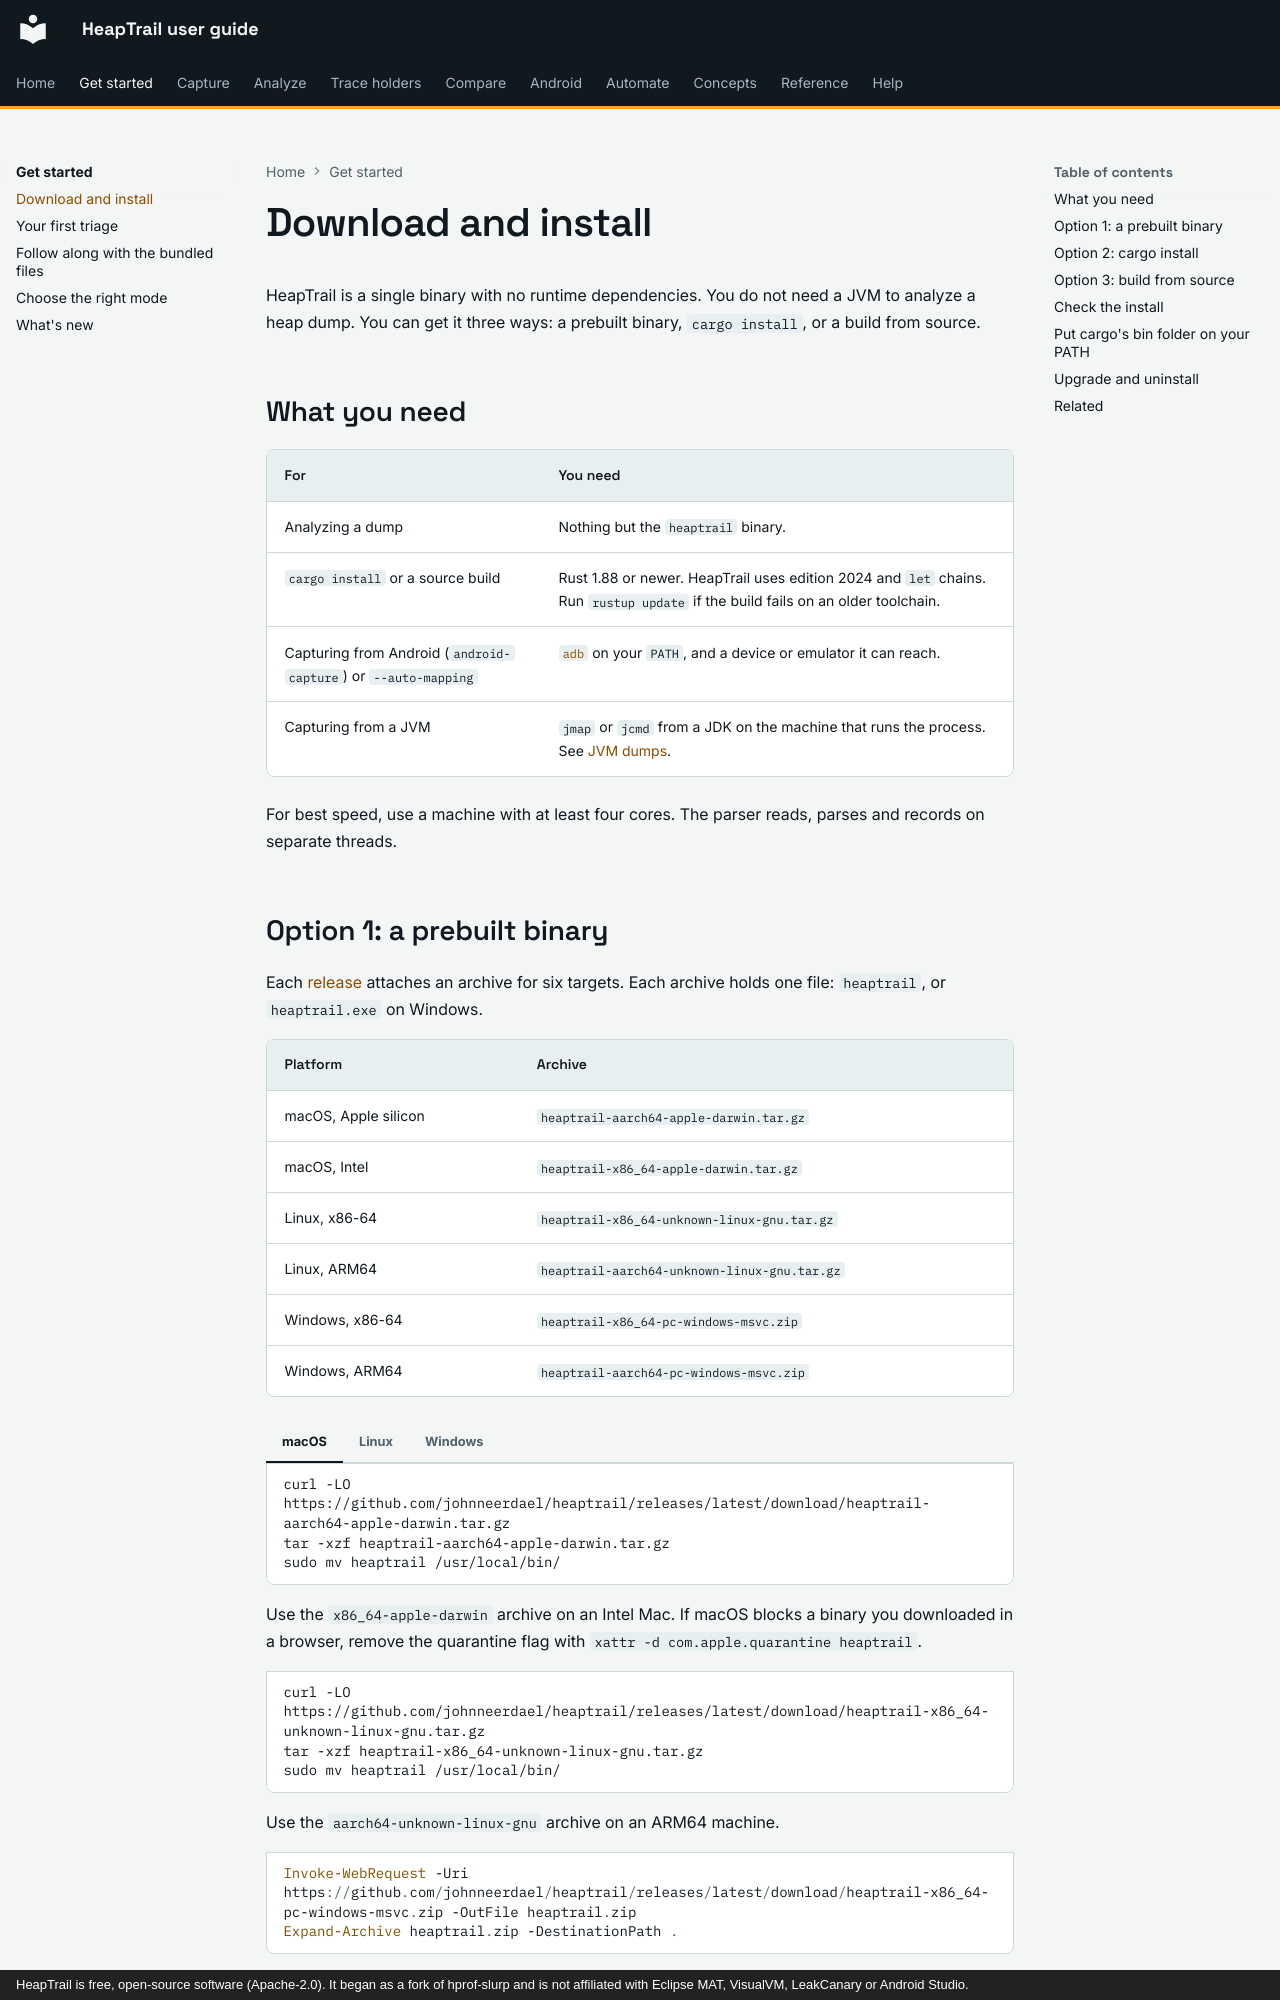

repository: johnneerdael/heaptrail · page: getting-started/install/index.html · generator: mkdocs · copyright: HeapTrail is free, open-source software (Apache-2.0). It began as a fork of hprof-slurp and is not affiliated with Eclipse MAT, VisualVM, LeakCanary or Android Studio.

# Download and install

HeapTrail is a single binary with no runtime dependencies. You do not need a JVM to
analyze a heap dump. You can get it three ways: a prebuilt binary, `cargo install`, or a
build from source.

## What you need

| For | You need |
|---|---|
| Analyzing a dump | Nothing but the `heaptrail` binary. |
| `cargo install` or a source build | Rust 1.88 or newer. HeapTrail uses edition 2024 and `let` chains. Run `rustup update` if the build fails on an older toolchain. |
| Capturing from Android (`android-capture`) or `--auto-mapping` | [`adb`](https://developer.android.com/tools/adb) on your `PATH`, and a device or emulator it can reach. |
| Capturing from a JVM | `jmap` or `jcmd` from a JDK on the machine that runs the process. See [JVM dumps](../capture/jvm.md). |

For best speed, use a machine with at least four cores. The parser reads, parses and
records on separate threads.
